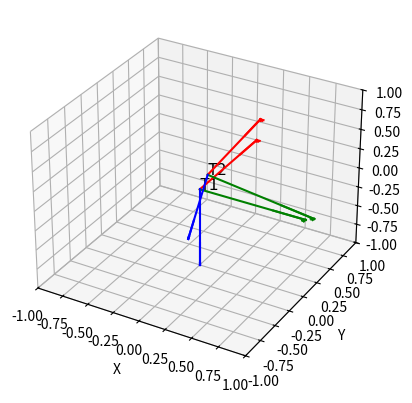

Write Python code to recreate this figure.
"""
visualize the transformation matrix in 3D space
"""


import numpy as np
import matplotlib.pyplot as plt
from mpl_toolkits.mplot3d import Axes3D


def arrow3D(ax, start, end, color='r'):
    arrow_length_ratio = 0.3
    arrow_head_width = 0.1

    ax.plot([start[0], end[0]], [start[1], end[1]], [start[2], end[2]], color=color)

    direction = end - start
    length = np.linalg.norm(direction)
    direction = direction / length

    # Arrow head
    arrow_end = start + direction * (length - arrow_length_ratio * length)
    head = np.array([arrow_end,
                     arrow_end + direction * arrow_length_ratio * length * arrow_head_width])

    ax.plot([arrow_end[0], end[0]], [arrow_end[1], end[1]], [arrow_end[2], end[2]], color=color)

    for i in range(3):
        angle = np.pi / 6 * (i + 1)
        rotation = np.array([
            [np.cos(angle), -np.sin(angle), 0],
            [np.sin(angle), np.cos(angle), 0],
            [0, 0, 1]
        ])
        rotated_direction = np.dot(rotation, direction) * arrow_length_ratio * length * arrow_head_width
        arrow_side = np.array([end, end - rotated_direction])
        ax.plot(arrow_side[:, 0], arrow_side[:, 1], arrow_side[:, 2], color=color)


def plot_transform(ax, T, name=''):
    origin = T[:3, 3]
    x_axis = T[:3, 0]
    y_axis = T[:3, 1]
    z_axis = T[:3, 2]

    arrow3D(ax, origin, origin + x_axis, color='r')
    arrow3D(ax, origin, origin + y_axis, color='g')
    arrow3D(ax, origin, origin + z_axis, color='b')
    ax.text(*origin, name, size=12, zorder=1)


# 示例齐次变换矩阵
T1 = np.array([[0, 1, 0, 0],
               [1, 0, 0, 0],
               [0, 0, -1, 0],
               [0, 0, 0, 1]])

T2 = np.array( [[ 0.99645022, -0.04152775, -0.07322848, -0.00163096],
                 [ 0.05698976,  0.97298996,  0.22370227, -0.02939376],
                 [ 0.06196072, -0.22708145,  0.97190271,  0.23990188],
                 [ 0.,          0.,          0.,          1.,        ]])

fig = plt.figure()
ax = fig.add_subplot(111, projection='3d')

plot_transform(ax, T1, 'T1')
plot_transform(ax, T1@np.linalg.inv(T2), 'T2')

ax.set_xlim([-1, 1])
ax.set_ylim([-1, 1])
ax.set_zlim([-1, 1])

ax.set_xlabel('X')
ax.set_ylabel('Y')
ax.set_zlabel('Z')

plt.show()
